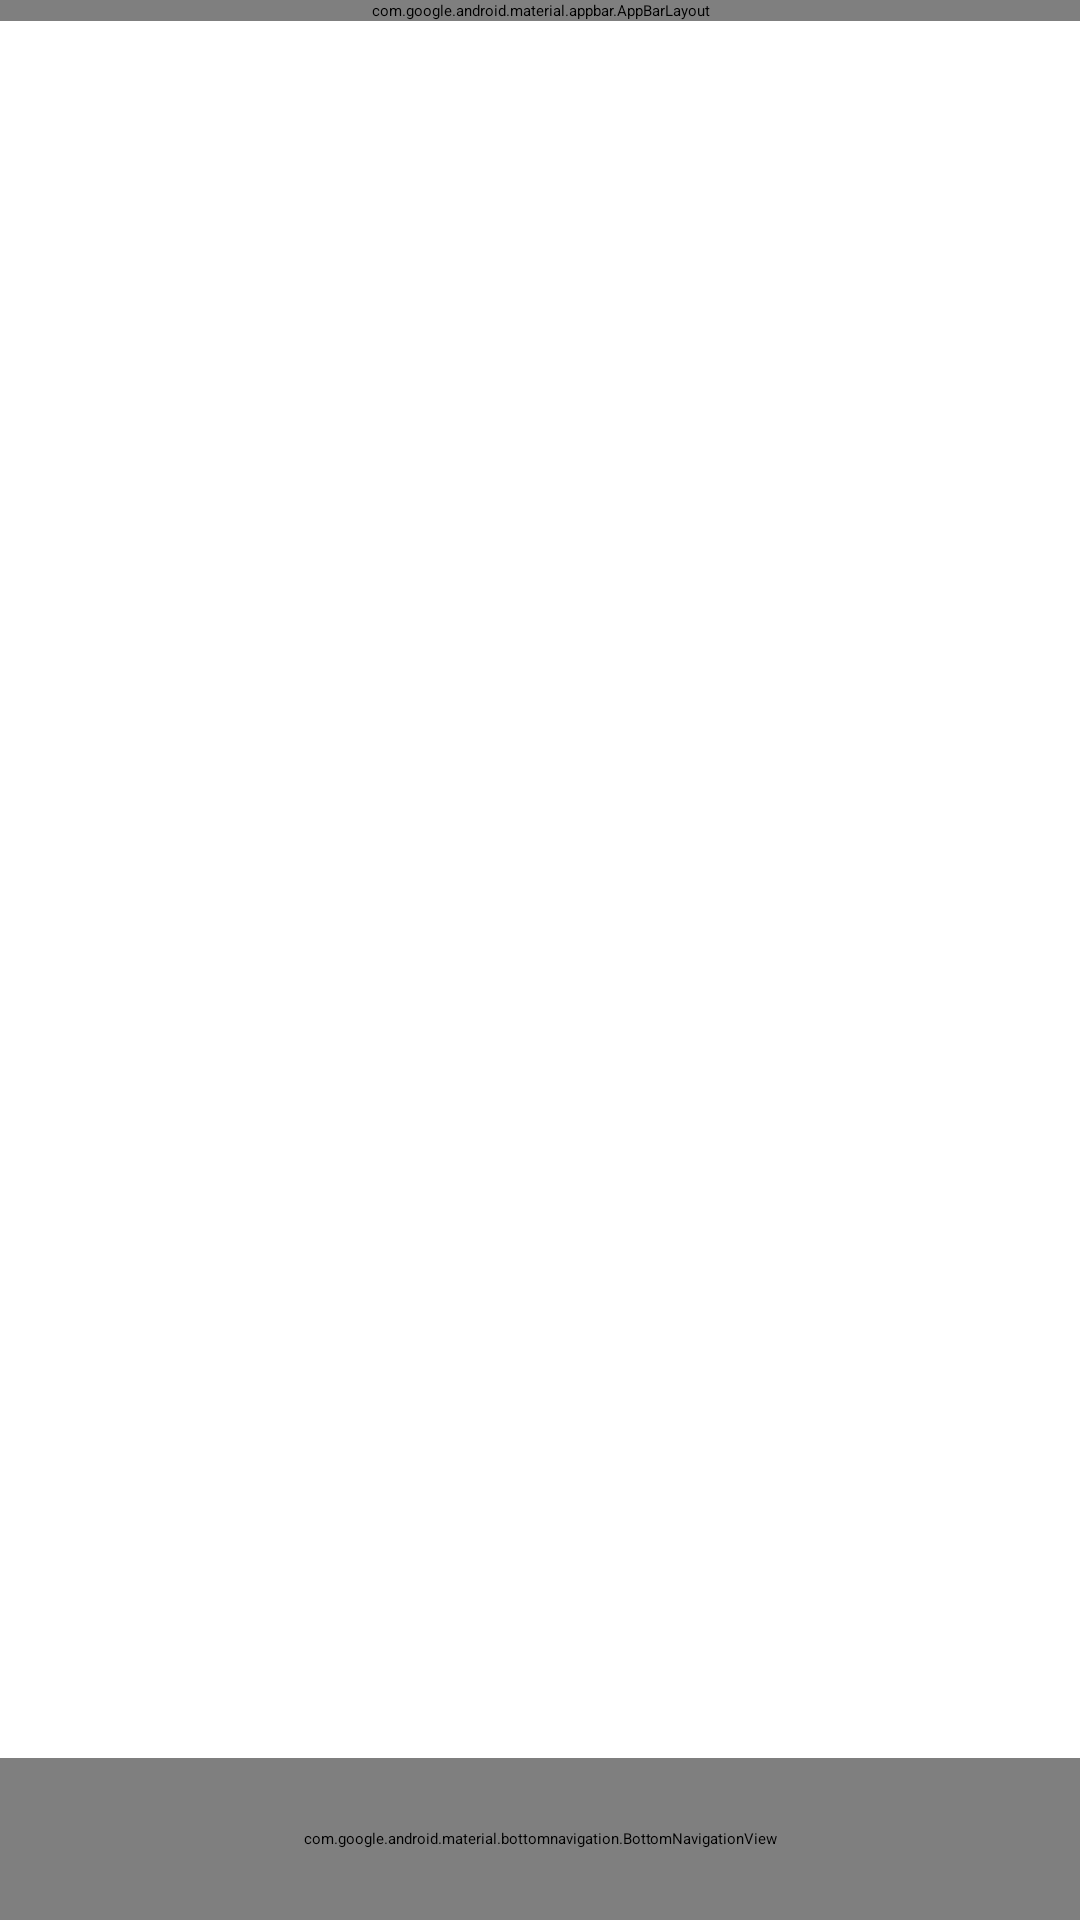

Reconstruct the res/layout file that produces this screen, plus the resources it refers to.
<!-- AndroidManifest.xml: application theme AppTheme.Mushaf -->
<!-- res/layout/activity_hadith.xml -->
<?xml version="1.0" encoding="utf-8"?>
<android.support.design.widget.CoordinatorLayout
    xmlns:android="http://schemas.android.com/apk/res/android"

    android:layout_width="match_parent"
    android:layout_height="match_parent"
    xmlns:tools="http://schemas.android.com/tools"
    xmlns:app="http://schemas.android.com/apk/res-auto"
    tools:context=".ActivityHadith">


    <RelativeLayout
        android:layout_width="match_parent"
        android:layout_height="match_parent"
        android:id="@+id/relLayout">


        <RelativeLayout
            android:layout_width="match_parent"
            android:layout_height="54dp"
            android:id="@+id/relLayoutTopBar"
            android:layout_alignParentTop="true">


            <include
                layout="@layout/toolbar"
                android:layout_width="match_parent"
                android:layout_height="wrap_content" />


            <android.support.design.widget.AppBarLayout
                android:layout_width="match_parent"
                android:layout_height="wrap_content">


            </android.support.design.widget.AppBarLayout>

        </RelativeLayout>





        <RelativeLayout
            xmlns:android="http://schemas.android.com/apk/res/android"
            xmlns:tools="http://schemas.android.com/tools"
            xmlns:app="http://schemas.android.com/apk/res-auto"
            android:id="@+id/relLayoutMiddle"
            android:layout_width="match_parent"
            android:layout_height="match_parent"
            android:orientation="vertical"
            android:layout_above="@+id/relLayoutBotBar"
            android:layout_below="@+id/relLayoutTopBar"
            tools:context=".ActivityHadith">


            <TextView
                android:layout_width="match_parent"
                android:layout_height="wrap_content"
                android:layout_marginTop="80dp"
                android:textSize="30sp"
                android:id="@+id/hadithActivity"
                android:textAlignment="center"/>



            <FrameLayout
                android:id="@+id/main_box"
                android:layout_width="match_parent"
                android:layout_height="650dp" >

            </FrameLayout>


        </RelativeLayout>

        <RelativeLayout
            android:layout_width="match_parent"
            android:layout_height="54dp"
            android:id="@+id/relLayoutBotBar"
            android:layout_alignParentBottom="true">

            <android.support.design.widget.BottomNavigationView
                android:id="@+id/bottomNavView_Bar"
                android:layout_width="match_parent"
                android:layout_height="match_parent"

                android:background="@drawable/white_gray_border_top"
                app:menu="@menu/bottom_navigation_menu" />

        </RelativeLayout>

    </RelativeLayout>



</android.support.design.widget.CoordinatorLayout>
<!-- res/layout/toolbar.xml (included above) -->
<?xml version="1.0" encoding="utf-8"?>
<android.support.v7.widget.Toolbar
    xmlns:android="http://schemas.android.com/apk/res/android"
    xmlns:app="http://schemas.android.com/apk/res-auto"
    android:id="@+id/toolbar"
    android:layout_width="match_parent"
    android:layout_height="?attr/actionBarSize"
    android:background="@color/primaryColor"
    android:minHeight="?attr/actionBarSize"
    app:popupTheme="@style/ThemeOverlay.AppCompat.Light"
    app:theme="@style/ThemeOverlay.AppCompat.Dark.ActionBar" />
<!-- resources referenced by this layout -->
<resources>
  <color name="primaryColor">#43A047</color>
  <!-- drawable white_gray_border_top (drawable) -->
  <?xml version="1.0" encoding="utf-8"?>
  <layer-list xmlns:android="http://schemas.android.com/apk/res/android"
      android:layout_width="match_parent"
      android:layout_height="1dp">
  
      <item
          android:bottom="-1dp"
          android:right="-1dp"
          android:left="-1dp"
          android:top="1dp">
  
          <shape
              android:shape="rectangle">
              <stroke android:width="0.5dp"
                  android:color="@color/colorGray"/>
              <solid android:color="@color/colorWhite"/>
          </shape>
  
      </item>
  
  
  
  </layer-list>
  <color name="colorGray">#c3c3c3</color>
  <color name="colorWhite">#fff</color>
</resources>
